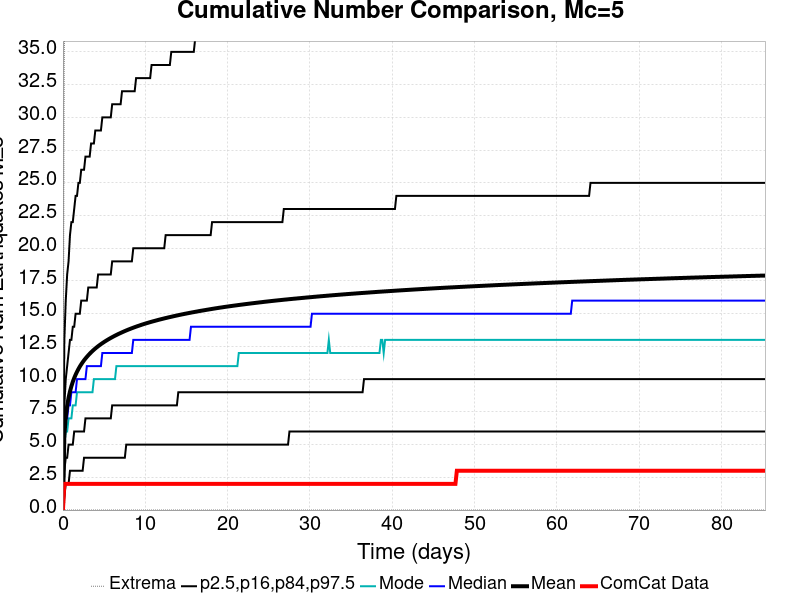

The data file committed next to this chart (first rows):
Time (days), ComCat Data, Simulation Mean, Simulation Median, Simulation Mode, Simulation Minimum, Simulation Maximum, 2.5 %-ile, 16 %-ile, 84 %-ile, 97.5 %-ile
0.0, 0.0, 0.0, 0.0, 0.0, 0.0, 0.0, 0.0, 0.0, 0.0, 0.0
0.1709, 2.0, 5.669, 5.0, 5.0, 0.0, 35.0, 1.0, 3.0, 8.0, 13.0
0.3418, 2.0, 7.097, 7.0, 6.0, 0.0, 41.0, 2.0, 4.0, 10.0, 16.0
0.5127, 2.0, 7.96, 7.0, 6.0, 0.0, 46.0, 2.0, 4.0, 11.0, 18.0
0.6836, 2.0, 8.579, 8.0, 7.0, 0.0, 50.0, 2.0, 5.0, 12.0, 19.0
0.8545, 2.0, 9.064, 8.0, 7.0, 0.0, 53.0, 3.0, 5.0, 13.0, 21.0
1.025, 2.0, 9.455, 9.0, 7.0, 0.0, 55.0, 3.0, 5.0, 13.0, 22.0
1.196, 2.0, 9.793, 9.0, 8.0, 0.0, 60.0, 3.0, 5.0, 14.0, 22.0
1.367, 2.0, 10.08, 9.0, 8.0, 0.0, 63.0, 3.0, 6.0, 14.0, 23.0
1.538, 2.0, 10.34, 9.0, 8.0, 0.0, 66.0, 3.0, 6.0, 15.0, 24.0
1.709, 2.0, 10.57, 10.0, 9.0, 0.0, 66.0, 3.0, 6.0, 15.0, 24.0
1.88, 2.0, 10.77, 10.0, 9.0, 0.0, 67.0, 3.0, 6.0, 15.0, 25.0
2.051, 2.0, 10.96, 10.0, 9.0, 0.0, 69.0, 3.0, 6.0, 15.0, 25.0
2.222, 2.0, 11.13, 10.0, 9.0, 0.0, 69.0, 3.0, 6.0, 16.0, 26.0
2.393, 2.0, 11.29, 10.0, 9.0, 0.0, 70.0, 3.0, 6.0, 16.0, 26.0
2.564, 2.0, 11.44, 10.0, 9.0, 0.0, 71.0, 4.0, 6.0, 16.0, 26.0
2.734, 2.0, 11.58, 10.0, 9.0, 0.0, 71.0, 4.0, 7.0, 16.0, 27.0
2.905, 2.0, 11.7, 11.0, 9.0, 0.0, 71.0, 4.0, 7.0, 16.0, 27.0
3.076, 2.0, 11.82, 11.0, 9.0, 0.0, 71.0, 4.0, 7.0, 17.0, 27.0
3.247, 2.0, 11.94, 11.0, 9.0, 0.0, 71.0, 4.0, 7.0, 17.0, 27.0
3.418, 2.0, 12.05, 11.0, 9.0, 0.0, 71.0, 4.0, 7.0, 17.0, 28.0
3.589, 2.0, 12.15, 11.0, 9.0, 0.0, 71.0, 4.0, 7.0, 17.0, 28.0
3.76, 2.0, 12.25, 11.0, 10.0, 0.0, 71.0, 4.0, 7.0, 17.0, 28.0
3.931, 2.0, 12.34, 11.0, 10.0, 0.0, 71.0, 4.0, 7.0, 17.0, 29.0
4.102, 2.0, 12.43, 11.0, 10.0, 0.0, 71.0, 4.0, 7.0, 17.0, 29.0
4.273, 2.0, 12.52, 11.0, 10.0, 0.0, 71.0, 4.0, 7.0, 18.0, 29.0
4.443, 2.0, 12.6, 11.0, 10.0, 0.0, 71.0, 4.0, 7.0, 18.0, 29.0
4.614, 2.0, 12.68, 11.0, 10.0, 0.0, 77.0, 4.0, 7.0, 18.0, 29.0
4.785, 2.0, 12.75, 12.0, 10.0, 0.0, 77.0, 4.0, 7.0, 18.0, 30.0
4.956, 2.0, 12.82, 12.0, 10.0, 0.0, 78.0, 4.0, 7.0, 18.0, 30.0
5.127, 2.0, 12.89, 12.0, 10.0, 0.0, 78.0, 4.0, 7.0, 18.0, 30.0
5.298, 2.0, 12.96, 12.0, 10.0, 0.0, 79.0, 4.0, 7.0, 18.0, 30.0
5.469, 2.0, 13.02, 12.0, 10.0, 0.0, 80.0, 4.0, 7.0, 18.0, 30.0
5.64, 2.0, 13.09, 12.0, 10.0, 0.0, 80.0, 4.0, 7.0, 18.0, 30.0
5.811, 2.0, 13.15, 12.0, 10.0, 0.0, 82.0, 4.0, 7.0, 18.0, 30.0
5.982, 2.0, 13.21, 12.0, 10.0, 0.0, 82.0, 4.0, 8.0, 19.0, 31.0
6.152, 2.0, 13.27, 12.0, 10.0, 0.0, 82.0, 4.0, 8.0, 19.0, 31.0
6.323, 2.0, 13.32, 12.0, 10.0, 0.0, 82.0, 4.0, 8.0, 19.0, 31.0
6.494, 2.0, 13.38, 12.0, 11.0, 0.0, 83.0, 4.0, 8.0, 19.0, 31.0
6.665, 2.0, 13.43, 12.0, 11.0, 0.0, 83.0, 4.0, 8.0, 19.0, 31.0
6.836, 2.0, 13.48, 12.0, 11.0, 0.0, 83.0, 4.0, 8.0, 19.0, 31.0
7.007, 2.0, 13.53, 12.0, 11.0, 0.0, 83.0, 4.0, 8.0, 19.0, 31.0
7.178, 2.0, 13.58, 12.0, 11.0, 0.0, 83.0, 4.0, 8.0, 19.0, 32.0
7.349, 2.0, 13.63, 12.0, 11.0, 0.0, 83.0, 4.0, 8.0, 19.0, 32.0
7.52, 2.0, 13.67, 12.0, 11.0, 0.0, 84.0, 4.0, 8.0, 19.0, 32.0
7.691, 2.0, 13.72, 12.0, 11.0, 0.0, 84.0, 5.0, 8.0, 19.0, 32.0
7.862, 2.0, 13.77, 12.0, 11.0, 0.0, 84.0, 5.0, 8.0, 19.0, 32.0
8.032, 2.0, 13.81, 12.0, 11.0, 0.0, 84.0, 5.0, 8.0, 19.0, 32.0
8.203, 2.0, 13.85, 12.0, 11.0, 0.0, 84.0, 5.0, 8.0, 19.0, 32.0
8.374, 2.0, 13.89, 12.0, 11.0, 0.0, 84.0, 5.0, 8.0, 19.0, 32.0
8.545, 2.0, 13.93, 13.0, 11.0, 0.0, 84.0, 5.0, 8.0, 20.0, 32.0
8.716, 2.0, 13.97, 13.0, 11.0, 0.0, 84.0, 5.0, 8.0, 20.0, 32.0
8.887, 2.0, 14.01, 13.0, 11.0, 0.0, 84.0, 5.0, 8.0, 20.0, 33.0
9.058, 2.0, 14.05, 13.0, 11.0, 0.0, 84.0, 5.0, 8.0, 20.0, 33.0
9.229, 2.0, 14.08, 13.0, 11.0, 0.0, 84.0, 5.0, 8.0, 20.0, 33.0
9.4, 2.0, 14.12, 13.0, 11.0, 0.0, 85.0, 5.0, 8.0, 20.0, 33.0
9.571, 2.0, 14.16, 13.0, 11.0, 0.0, 85.0, 5.0, 8.0, 20.0, 33.0
9.741, 2.0, 14.19, 13.0, 11.0, 0.0, 85.0, 5.0, 8.0, 20.0, 33.0
9.912, 2.0, 14.23, 13.0, 11.0, 0.0, 85.0, 5.0, 8.0, 20.0, 33.0
10.08, 2.0, 14.26, 13.0, 11.0, 0.0, 85.0, 5.0, 8.0, 20.0, 33.0
... 440 more rows
